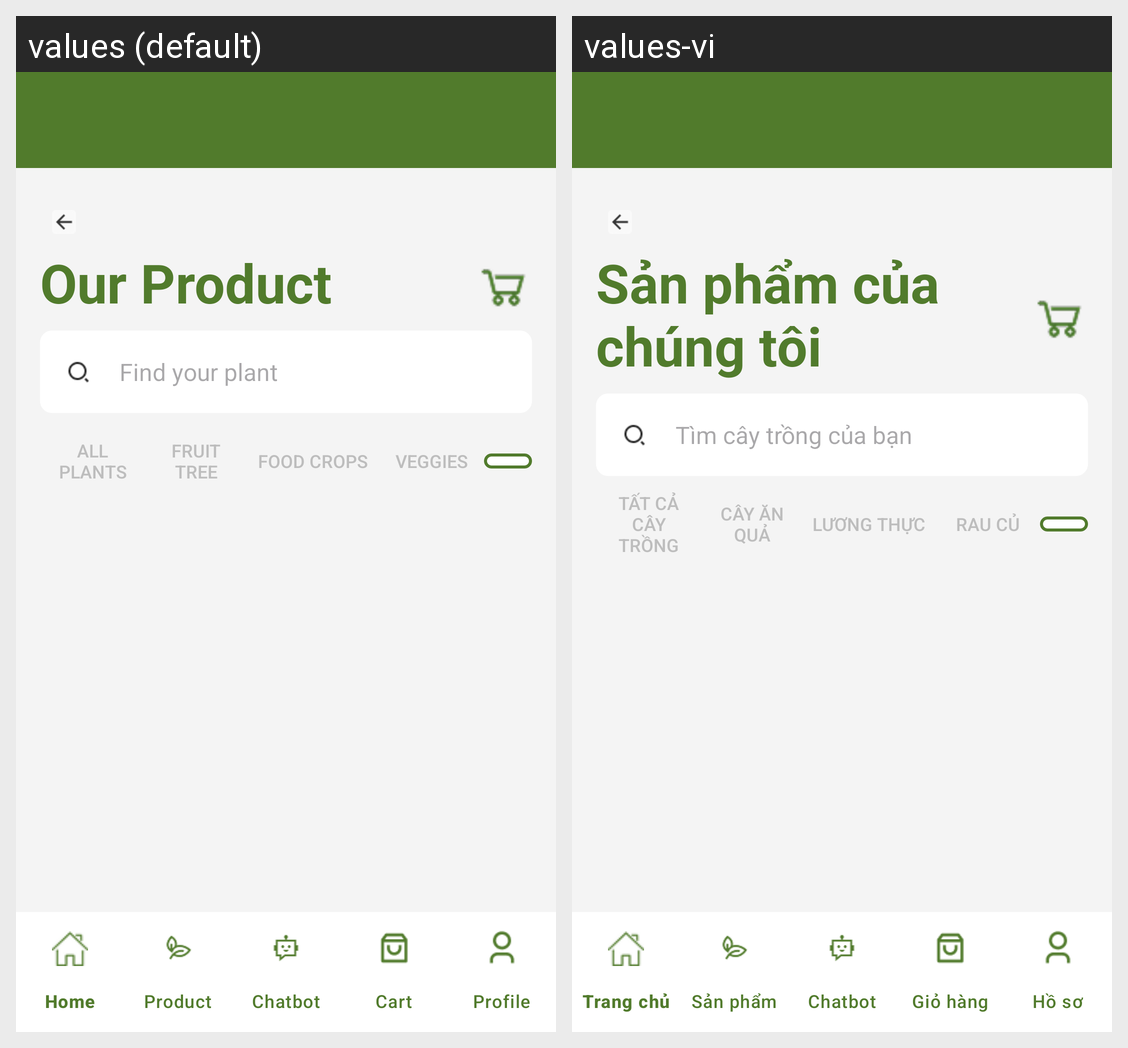

Translations of the strings shown on this Android screen, per locale in the grid:
Android screen res/layout/activity_product.xml rendered under 2 locales, left to right: values (default), values-vi. Device: Nexus 5 (rendered at 1080×1920; each locale shown at half size, 540×960, under a caption strip naming it); theme Theme.GreeneriePlantie.
Strings drawn on this screen, with the default value and each locale's value (text and hints the layout hard-codes, and strings that could not be matched under every locale, appear in the picture but are not listed):

title_product_header
  values: Our Product
  values-vi: Sản phẩm của chúng tôi

et_homepage_search
  values: Find your plant
  values-vi: Tìm cây trồng của bạn

btn_product_allplants
  values: All Plants
  values-vi: Tất cả cây trồng

btn_product_fruittree
  values: Fruit Tree
  values-vi: Cây ăn quả

btn_product_foodcrops
  values: Food Crops
  values-vi: Lương thực

btn_product_veggies
  values: Veggies
  values-vi: Rau củ
